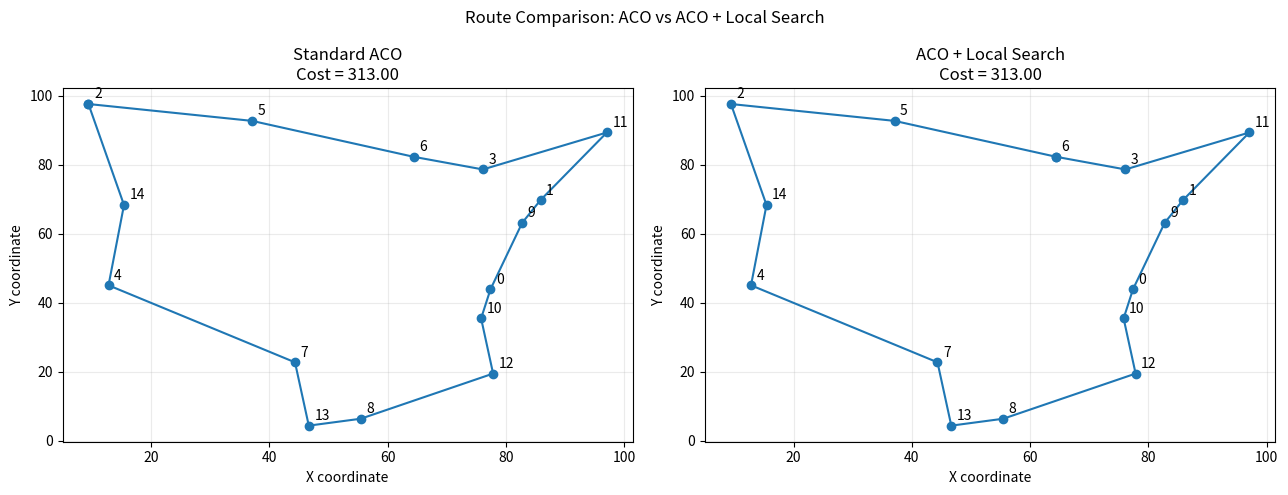
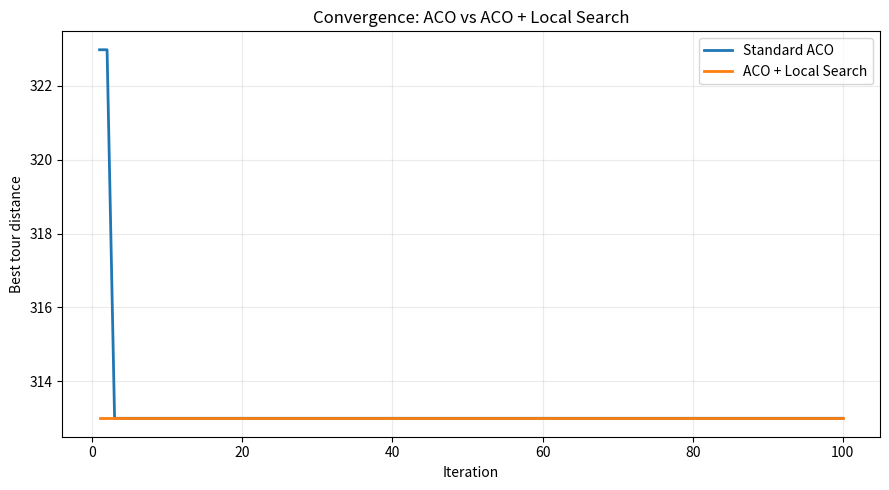

Recreate these plots in Python, in order.
import numpy as np
import matplotlib.pyplot as plt

SEED = 42
N_CITIES = 15
N_ANTS = 25
ITERATIONS = 100
CHANGE_EVERY = 25
ALPHA = 1.0
BETA = 5.0
EVAPORATION = 0.3

rng = np.random.default_rng(SEED)
cities = rng.uniform(0, 100, (N_CITIES, 2))
base_dist = np.linalg.norm(cities[:, None, :] - cities[None, :, :], axis=2)
np.fill_diagonal(base_dist, 0)


def tour_cost(route, distances):
    return sum(distances[route[i], route[(i + 1) % len(route)]] for i in range(len(route)))


def relocate_local_search(route, distances):
    """Simplified remove-and-reinsert search (NOT the paper's full US operator)."""
    best = list(route)
    best_cost = tour_cost(best, distances)
    improved = True
    while improved:
        improved = False
        for i in range(len(best)):
            reduced = best[:i] + best[i + 1:]
            for j in range(len(best)):
                candidate = reduced[:j] + [best[i]] + reduced[j:]
                candidate_cost = tour_cost(candidate, distances)
                if candidate_cost < best_cost - 1e-9:
                    best, best_cost = candidate, candidate_cost
                    improved = True
                    break
            if improved:
                break
    return best


def make_dynamic_matrix(base, random_generator):
    """Traffic changes on a fraction of directed arcs; distances can become asymmetric."""
    changed = base.copy()
    mask = random_generator.random(base.shape) < 0.25
    np.fill_diagonal(mask, False)
    factors = random_generator.uniform(1.0, 3.0, base.shape)
    changed[mask] *= factors[mask]
    return changed


def solve_aco(distances, seed, use_local_search=False):
    random_generator = np.random.default_rng(seed)
    n = len(distances)
    pheromone = np.ones((n, n), dtype=float)
    np.fill_diagonal(pheromone, 0)
    best_route, best_cost = None, float('inf')
    history = []
    for iteration in range(ITERATIONS):
        iteration_best_route, iteration_best_cost = None, float('inf')
        for _ in range(N_ANTS):
            start = int(random_generator.integers(n))
            route = [start]
            unvisited = set(range(n)) - {start}
            while unvisited:
                current = route[-1]
                options = sorted(unvisited)
                weights = np.array([
                    pheromone[current, j] ** ALPHA *
                    (1.0 / max(distances[current, j], 1e-12)) ** BETA
                    for j in options
                ])
                weights /= weights.sum()
                nxt = int(random_generator.choice(options, p=weights))
                route.append(nxt)
                unvisited.remove(nxt)
            cost = tour_cost(route, distances)
            if cost < iteration_best_cost:
                iteration_best_route, iteration_best_cost = route, cost
        if iteration_best_cost < best_cost - 1e-9:
            candidate = iteration_best_route
            if use_local_search:
                candidate = relocate_local_search(candidate, distances)
            candidate_cost = tour_cost(candidate, distances)
            if candidate_cost < best_cost:
                best_route, best_cost = candidate.copy(), candidate_cost
        # MMAS-inspired pheromone update with lower and upper bounds.
        pheromone *= (1 - EVAPORATION)
        upper = 1.0 / (EVAPORATION * best_cost)
        lower = upper / (2 * n)
        for a, b in zip(best_route, best_route[1:] + best_route[:1]):
            pheromone[a, b] += 1.0 / best_cost
        pheromone = np.clip(pheromone, lower, upper)
        np.fill_diagonal(pheromone, 0)
        history.append(best_cost)
    return best_route, best_cost, history


def plot_route(ax, route, cost, title):
    closed = route + [route[0]]
    xy = cities[closed]
    ax.plot(xy[:, 0], xy[:, 1], '-o', linewidth=1.5)
    for i, (x, y) in enumerate(cities):
        ax.annotate(str(i), (x, y), xytext=(4, 4), textcoords='offset points')
    ax.set_title(f'{title}\nCost = {cost:.2f}')
    ax.set_xlabel('X coordinate')
    ax.set_ylabel('Y coordinate')
    ax.grid(alpha=0.25)


def main():
    # Static TSP: both methods solve exactly the same city/distance instance.
    distances = base_dist.copy()
    plain_route, plain_cost, plain_history = solve_aco(distances, SEED, False)
    hybrid_route, hybrid_cost, hybrid_history = solve_aco(distances, SEED, True)

    print('STATIC TSP: ACO vs ACO + Local Search')
    print('Note: relocation search approximates, but does not reproduce, the paper\'s US operator.')
    print('Standard ACO route:', plain_route + [plain_route[0]])
    print(f'Standard ACO distance: {plain_cost:.2f}')
    print('ACO + Local Search route:', hybrid_route + [hybrid_route[0]])
    print(f'ACO + Local Search distance: {hybrid_cost:.2f}')
    print(f'Distance improvement: {plain_cost - hybrid_cost:.2f}')
    print(f'Percentage improvement: {100 * (plain_cost - hybrid_cost) / plain_cost:.2f}%')

    # Figure 1: routes for the SAME cities and distance matrix.
    fig, axes = plt.subplots(1, 2, figsize=(13, 5))
    plot_route(axes[0], plain_route, plain_cost, 'Standard ACO')
    plot_route(axes[1], hybrid_route, hybrid_cost, 'ACO + Local Search')
    fig.suptitle('Route Comparison: ACO vs ACO + Local Search')
    fig.tight_layout()
    plt.show()

    # Figure 2: best-so-far distance over iterations.
    plt.figure(figsize=(9, 5))
    plt.plot(range(1, ITERATIONS + 1), plain_history, label='Standard ACO', linewidth=2)
    plt.plot(range(1, ITERATIONS + 1), hybrid_history, label='ACO + Local Search', linewidth=2)
    plt.xlabel('Iteration')
    plt.ylabel('Best tour distance')
    plt.title('Convergence: ACO vs ACO + Local Search')
    plt.grid(alpha=0.25)
    plt.legend()
    plt.tight_layout()
    plt.show()


if __name__ == '__main__':
    main()
